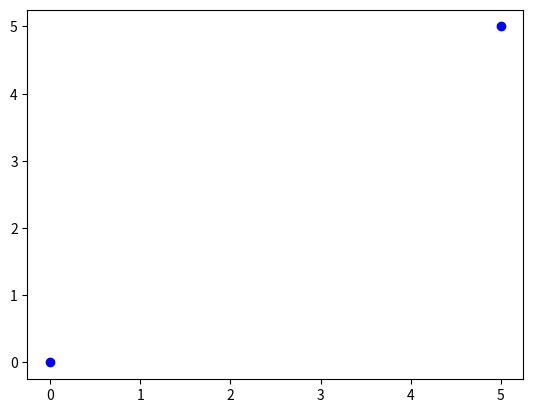

This chart was generated by the following Python code:
import matplotlib.pyplot as plt
import numpy as np

origin = [0,0]
q1 = np.pi/4 #radians
l1 = 5 * np.sqrt(2)

a = [np.cos(q1) * l1, np.sin(q1) * l1]

plt.plot(a[0], a[1], "bo")
plt.plot(origin[0], origin[1], "bo")

plt.show()
